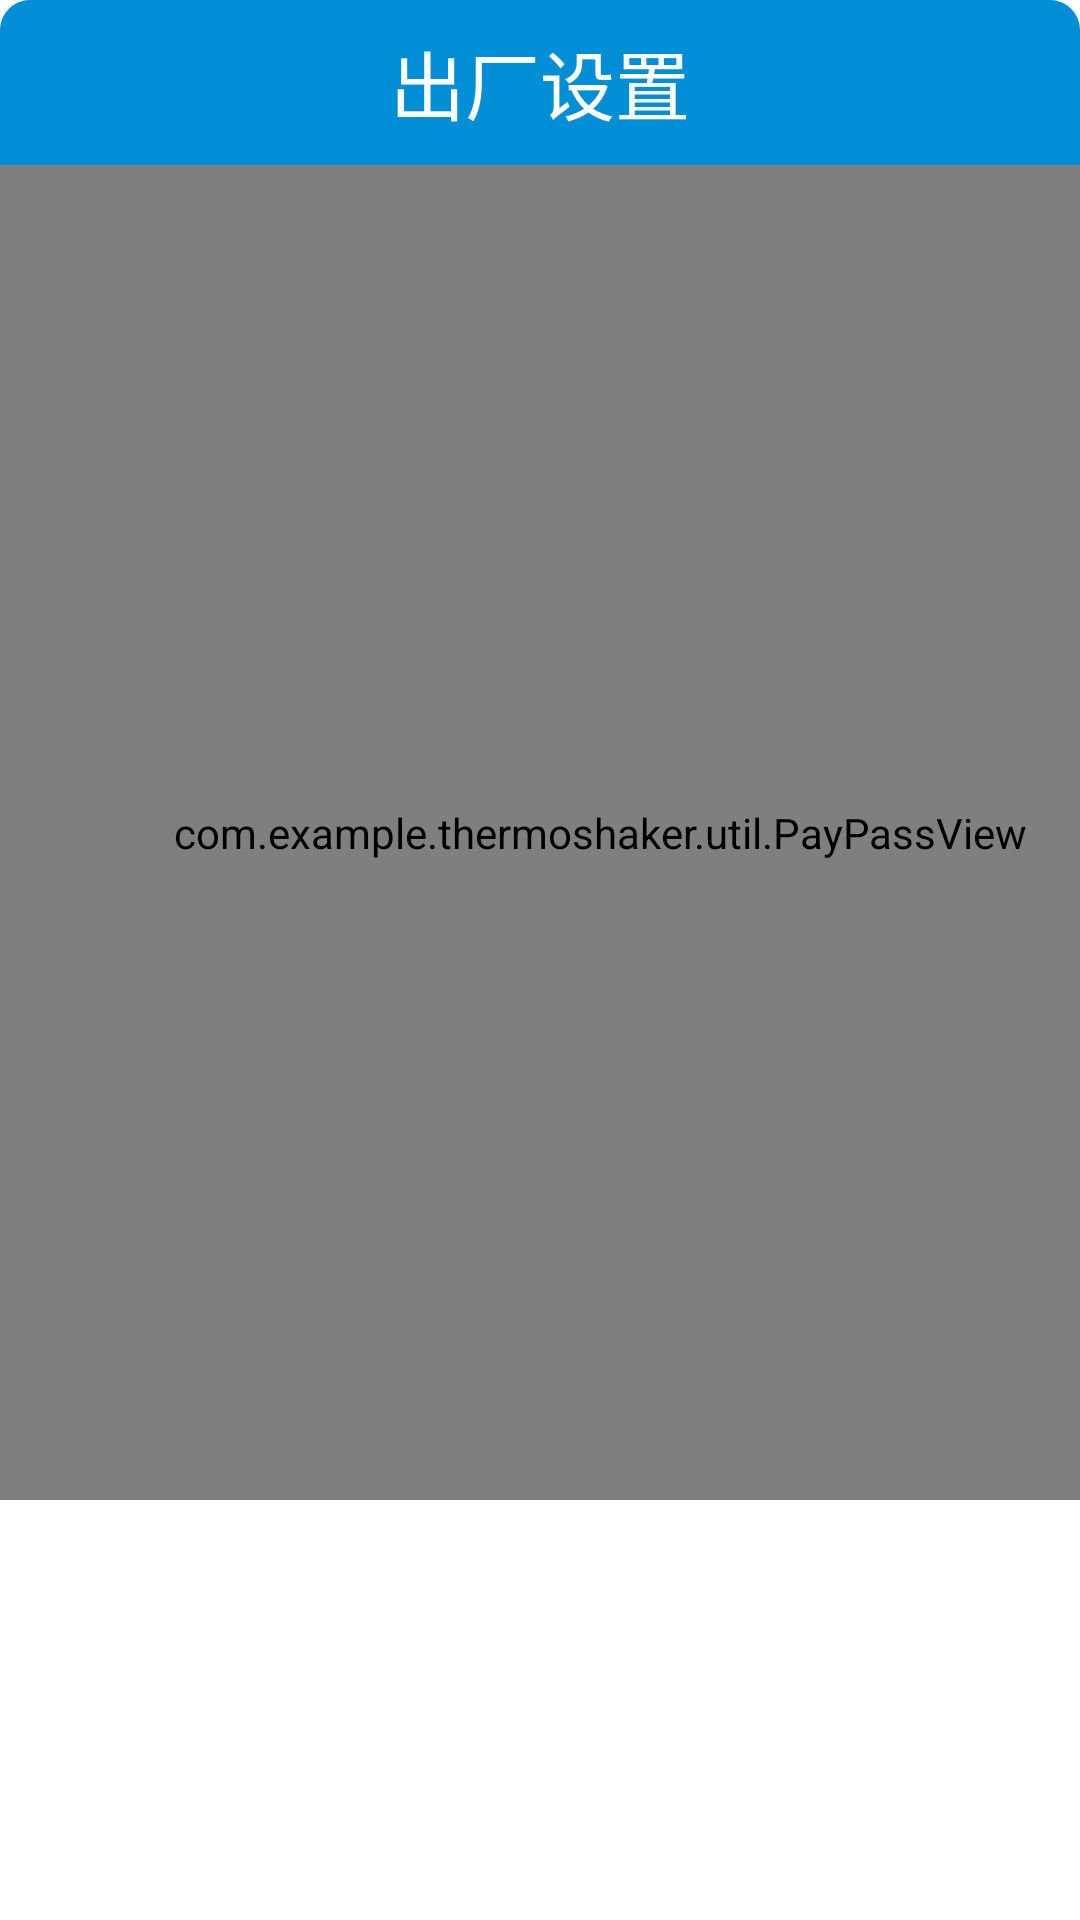

Reconstruct the res/layout file that produces this screen, plus the resources it refers to.
<!-- AndroidManifest.xml: application theme AppTheme -->
<!-- res/layout/factory_layout.xml -->
<?xml version="1.0" encoding="utf-8"?>
<LinearLayout xmlns:android="http://schemas.android.com/apk/res/android"
    android:layout_width="@dimen/dip_400"
    xmlns:keyboard="http://schemas.android.com/apk/res-auto"
    xmlns:tools="http://schemas.android.com/tools"
    android:layout_gravity="center"
    android:background="@drawable/setting_dialog_bg"
    android:layout_height="@dimen/dip_500"
    android:orientation="vertical">



    <TextView
        android:background="@drawable/setting_dialog_title_bg"
        android:text="@string/setting_factory"
        android:gravity="center"
        android:textSize="@dimen/sp_25"
        android:textColor="@color/white"
        android:layout_width="match_parent"
        android:layout_height="@dimen/dip_55">

    </TextView>

    <LinearLayout
        android:layout_width="@dimen/dip_400"
        android:layout_height="445dp"
        android:gravity="center"
        android:focusable="true"
        android:focusableInTouchMode="true"
        android:orientation="vertical">
        <com.example.thermoshaker.util.PayPassView
            android:id="@+id/pay_View"
            android:layout_width="match_parent"
            android:layout_height="match_parent"/>




















    </LinearLayout>

</LinearLayout>
<!-- resources referenced by this layout -->
<resources>
  <color name="white">#FFFFFFFF</color>
  <dimen name="dip_150">150dp</dimen>
  <dimen name="dip_400">400dp</dimen>
  <dimen name="dip_50">50dp</dimen>
  <dimen name="dip_500">500dp</dimen>
  <dimen name="dip_55">55dp</dimen>
  <dimen name="sp_25">25sp</dimen>
  <!-- drawable setting_dialog_bg (drawable) -->
  <?xml version="1.0" encoding="utf-8"?>
  <shape xmlns:android="http://schemas.android.com/apk/res/android">
  
      <solid android:color="@color/white">
  
      </solid>
      <corners android:radius="@dimen/dip_10">
  
      </corners>
  </shape>
  <!-- drawable setting_dialog_title_bg (drawable) -->
  <?xml version="1.0" encoding="utf-8"?>
  <shape xmlns:android="http://schemas.android.com/apk/res/android">
      <corners android:topLeftRadius="@dimen/dip_10" android:topRightRadius="@dimen/dip_10"></corners>
  
      <solid android:color="@color/app_bg"></solid>
  </shape>
  <string name="setting_factory">出厂设置</string>
  <style name="AppTheme" parent="Theme.AppCompat.Light.NoActionBar">
          
          <item name="colorPrimary">@color/colorPrimary</item>
          <item name="colorPrimaryDark">@color/colorPrimaryDark</item>
          <item name="colorAccent">@color/colorAccent</item>
          <item name="android:windowIsTranslucent">false</item>
          <item name="android:windowNoTitle">true</item>
          <item name="android:windowActionBar">true</item>
          
          <item name="android:windowFullscreen">true</item>
          <item name="android:windowBackground">@android:color/transparent</item>
      </style>
  <dimen name="dip_10">10dp</dimen>
  <color name="app_bg">#008FD7</color>
  <color name="colorPrimary">#008577</color>
  <color name="colorPrimaryDark">#00574B</color>
  <color name="colorAccent">#D81B60</color>
</resources>
